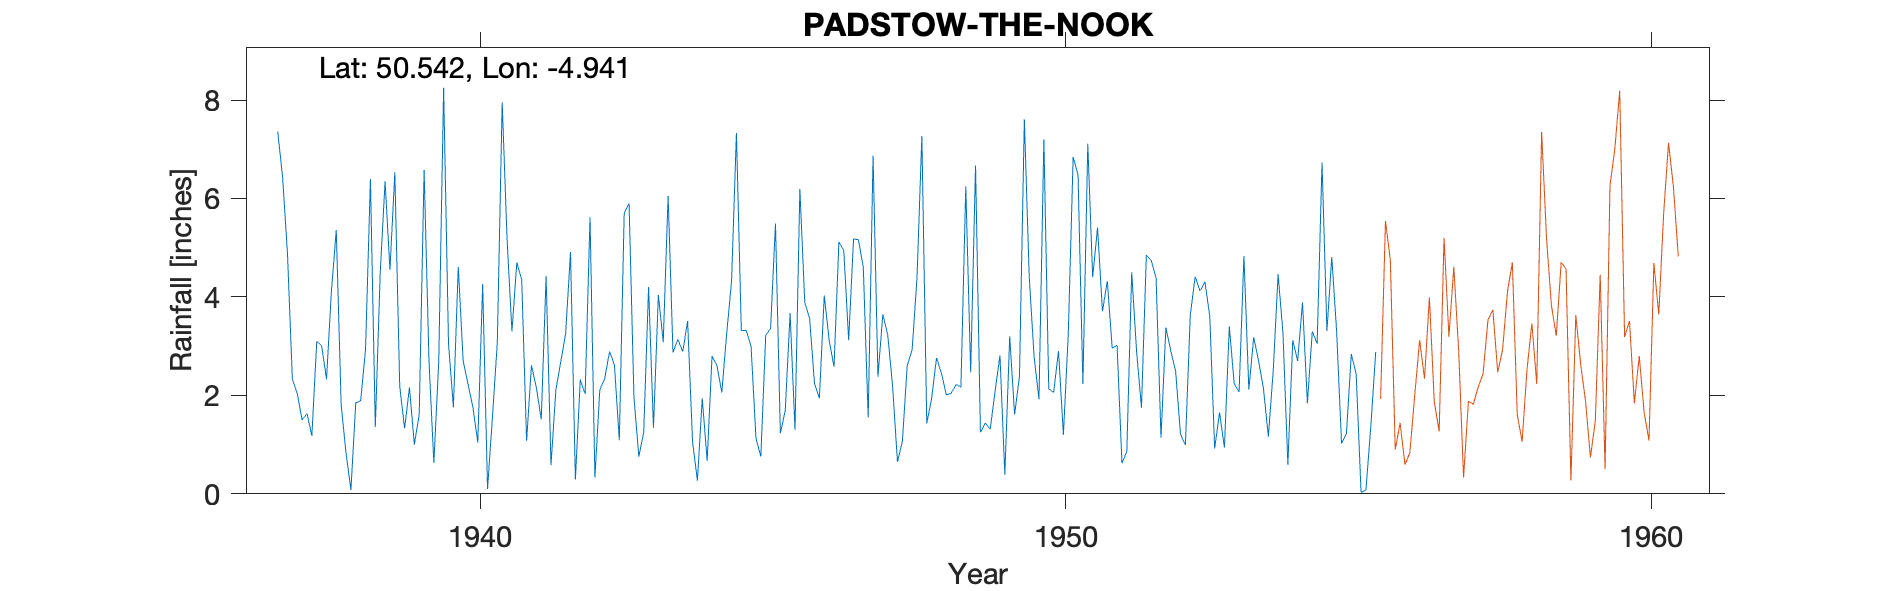

Data behind this chart, as committed beside it:
PADSTOW-THE-NOOK-(CROSS-ST), , , , , , , , , , , , , , , , , , , , , , , 
Grid ref, SW917755, Long, -4.941, Lat, 50.54, Elevation, 80, ft, , , , , , , , , , , , , , , 
Station no, 1888/3, , , , , , , , , , , , , , , , , , , , , , 
, 1931, 1932, 1933, 1934, 1935, 1936, 1937, 1938, 1939, 1940, 1941, 1942, 1943, 1944, 1945, 1946, 1947, 1948, 1949, 1950, 1951, 1952, 1953
January, , , , , , , 7.36, 5.36, 6.53, 1.76, 3.3, 4.91, 5.9, 3.51, 3.32, 3.89, 4.6, 7.27, 1.25, 1.92, 5.41, 4.38, 0.92
February, , , , , , , 6.44, 1.82, 2.19, 4.61, 4.7, 0.29, 1.96, 1.07, 3, 3.56, 1.55, 1.43, 1.44, 7.2, 3.71, 1.14, 1.65
March, , , , , , , 4.88, 0.83, 1.33, 2.7, 4.35, 2.32, 0.76, 0.27, 1.13, 2.24, 6.87, 1.94, 1.31, 2.13, 4.32, 3.38, 0.94
April, , , , , , , 2.34, 0.08, 2.16, 2.23, 1.08, 2.03, 1.25, 1.94, 0.76, 1.94, 2.38, 2.76, 2.08, 2.06, 2.96, 2.91, 3.4
May, , , , , , , 2.04, 1.85, 1, 1.76, 2.61, 5.62, 4.2, 0.67, 3.22, 4.03, 3.65, 2.46, 2.81, 2.9, 3.02, 2.49, 2.24
June, , , , , , , 1.5, 1.89, 1.62, 1.04, 2.16, 0.33, 1.34, 2.8, 3.36, 3.12, 3.23, 2.01, 0.39, 1.2, 0.62, 1.21, 2.07
July, , , , , , , 1.63, 2.94, 6.58, 4.26, 1.51, 2.11, 4.04, 2.61, 5.49, 2.58, 2.19, 2.04, 3.2, 3.24, 0.86, 0.99, 4.83
August, , , , , , , 1.18, 6.39, 2.7, 0.1, 4.42, 2.34, 3.08, 2.06, 1.23, 5.12, 0.65, 2.22, 1.61, 6.84, 4.5, 3.63, 2.12
September, , , , , , , 3.1, 1.36, 0.63, 1.56, 0.58, 2.89, 6.05, 3.25, 1.69, 4.94, 1.06, 2.17, 2.39, 6.48, 2.89, 4.41, 3.18
October, , , , , , , 3.01, 4.47, 2.69, 3.07, 2.11, 2.62, 2.87, 4.32, 3.67, 3.12, 2.61, 6.25, 7.61, 2.23, 1.75, 4.12, 2.7
November, , , , , , , 2.33, 6.35, 8.25, 7.95, 2.68, 1.09, 3.14, 7.33, 1.3, 5.18, 2.92, 2.47, 4.41, 7.11, 4.85, 4.31, 2.14
December, , , , , , , 4.11, 4.55, 3.05, 5.17, 3.25, 5.7, 2.89, 3.32, 6.19, 5.16, 4.38, 6.67, 2.78, 4.4, 4.74, 3.6, 1.16
Total, , , , , , , 39.92, 37.89, 38.73, 36.21, 32.75, 32.25, 37.48, 33.15, 34.36, 44.88, 36.09, 39.69, 31.28, 47.71, 39.63, 36.57, 27.35
1937-39 Received late Too high, , , , , , , , , , , , , , , , , , , , , , , 
1955 Nov 2 Gauge moved 250 yds W to The …, , , , , , , , , , , , , , , , , , , , , , , 
